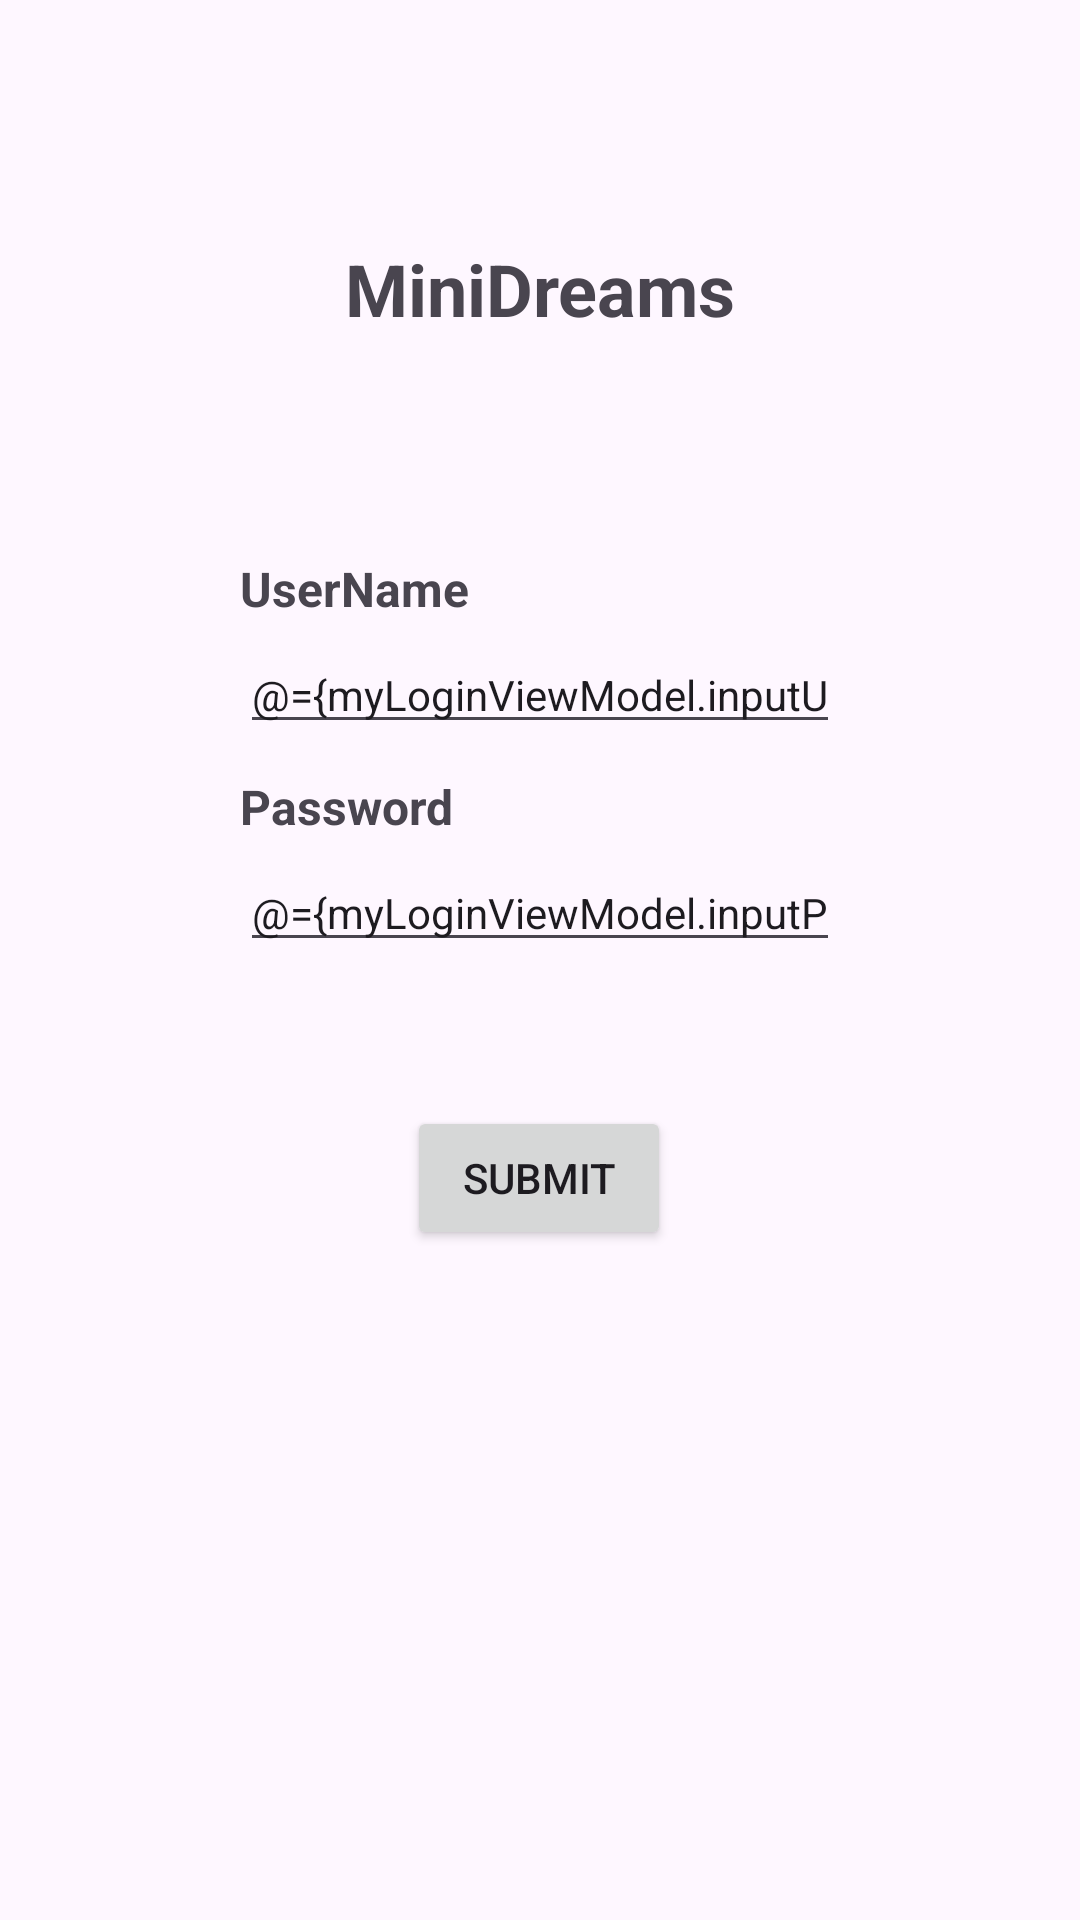

Layout XML and referenced resources for this Android screen:
<!-- AndroidManifest.xml: application theme Theme.LoginScreenUIAndDataTransfer -->
<!-- res/layout/fragment_login.xml -->
<?xml version="1.0" encoding="utf-8"?>
<layout xmlns:android="http://schemas.android.com/apk/res/android"
    xmlns:app="http://schemas.android.com/apk/res-auto"
    xmlns:tools="http://schemas.android.com/tools"
    tools:context="com.example.mydatabaseapp.login.LoginFragment">

    <data>
        <variable
            name="myLoginViewModel"
            type="com.example.loginscreenuianddatatransfer.LoginViewModel" />
    </data>

    <androidx.constraintlayout.widget.ConstraintLayout
        android:layout_width="match_parent"
        android:layout_height="match_parent">

        <TextView
            android:id="@+id/textView"
            android:layout_width="wrap_content"
            android:layout_height="wrap_content"
            android:layout_marginStart="80dp"
            android:layout_marginTop="80dp"
            android:layout_marginEnd="80dp"
            android:text="@string/Login_text"
            android:textSize="24sp"
            android:textStyle="bold"
            app:layout_constraintEnd_toEndOf="parent"
            app:layout_constraintHorizontal_bias="0.5"
            app:layout_constraintStart_toStartOf="parent"
            app:layout_constraintTop_toTopOf="parent" />

        <TextView
            android:id="@+id/userNameTextView"
            android:layout_width="0dp"
            android:layout_height="wrap_content"
            android:layout_marginStart="80dp"
            android:layout_marginTop="73dp"
            android:layout_marginEnd="80dp"
            android:text="@string/UserNameTextView"
            android:textAlignment="viewStart"
            android:textSize="16sp"
            android:textStyle="bold"
            app:layout_constraintEnd_toEndOf="parent"
            app:layout_constraintHorizontal_bias="0.5"
            app:layout_constraintStart_toStartOf="parent"
            app:layout_constraintTop_toBottomOf="@+id/textView" />

        <TextView
            android:id="@+id/passwordTextView"
            android:layout_width="0dp"
            android:layout_height="wrap_content"
            android:layout_marginStart="80dp"
            android:layout_marginTop="10dp"
            android:layout_marginEnd="80dp"
            android:text="@string/PasswordText"
            android:textAlignment="viewStart"
            android:textSize="16sp"
            android:textStyle="bold"
            app:layout_constraintEnd_toEndOf="parent"
            app:layout_constraintHorizontal_bias="0.0"
            app:layout_constraintStart_toStartOf="parent"
            app:layout_constraintTop_toBottomOf="@+id/userNameTextField" />

        <EditText
            android:id="@+id/userNameTextField"
            android:layout_width="0dp"
            android:layout_height="wrap_content"
            android:layout_marginStart="80dp"
            android:layout_marginTop="5dp"
            android:layout_marginEnd="80dp"
            android:ems="10"
            android:hint="@string/UsernameTextField"
            android:importantForAutofill="no"
            android:inputType="textPersonName"
            android:text="@={myLoginViewModel.inputUsername}"
            android:textSize="14sp"
            app:layout_constraintEnd_toEndOf="parent"
            app:layout_constraintStart_toStartOf="parent"
            app:layout_constraintTop_toBottomOf="@+id/userNameTextView" />

        <EditText
            android:id="@+id/passwordTextField"
            android:layout_width="0dp"
            android:layout_height="wrap_content"
            android:layout_marginStart="80dp"
            android:layout_marginTop="5dp"
            android:layout_marginEnd="80dp"
            android:ems="10"
            android:hint="@string/PasswordTextFiels"
            android:importantForAutofill="no"
            android:inputType="textPersonName"
            android:text="@={myLoginViewModel.inputPassword}"
            android:textSize="14sp"
            app:layout_constraintEnd_toEndOf="parent"
            app:layout_constraintHorizontal_bias="0.0"
            app:layout_constraintStart_toStartOf="parent"
            app:layout_constraintTop_toBottomOf="@+id/passwordTextView" />

        <Button
            android:id="@+id/submitButton"
            android:layout_width="wrap_content"
            android:layout_height="wrap_content"
            android:layout_marginStart="16dp"
            android:layout_marginTop="48dp"
            android:layout_marginEnd="16dp"
            android:onClick="@{()->myLoginViewModel.onSubmit()}"
            android:text="@string/Login_button"
            app:layout_constraintEnd_toEndOf="parent"
            app:layout_constraintHorizontal_bias="0.498"
            app:layout_constraintStart_toStartOf="parent"
            app:layout_constraintTop_toBottomOf="@+id/passwordTextField" />


    </androidx.constraintlayout.widget.ConstraintLayout>


</layout>
<!-- resources referenced by this layout -->
<resources>
  <string name="Login_button">Submit</string>
  <string name="Login_text">MiniDreams</string>
  <string name="PasswordText">Password</string>
  <string name="PasswordTextFiels">password</string>
  <string name="UserNameTextView">UserName</string>
  <string name="UsernameTextField">username</string>
  <style name="Theme.LoginScreenUIAndDataTransfer" parent="Base.Theme.LoginScreenUIAndDataTransfer" />
  <style name="Base.Theme.LoginScreenUIAndDataTransfer" parent="Theme.Material3.DayNight.NoActionBar">
          
          
      </style>
</resources>
